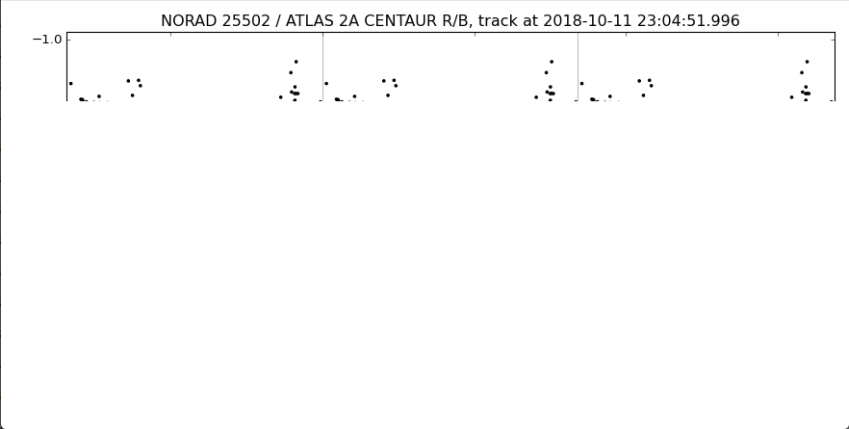

Values plotted in this chart, from the file beside it:
pixel_x, time_seconds, magnitude, magnitude_smooth
56, -191.8, -4.46, -4.469
57, -191.1, -4.477, -4.46
58, -190.4, -4.477, -4.46
59, -189.7, -4.447, -4.46
60, -189, -4.417, -4.462
61, , , 
62, , , 
63, , , 
64, , , 
65, , , 
66, , , 
67, , , 
68, , , 
69, -182.5, -3.647, -3.647
70, -181.8, -3.647, -3.647
71, -181.1, -3.647, -3.647
72, , , 
73, , , 
74, , , 
75, , , 
76, , , 
77, , , 
78, , , 
79, -175.4, -3.37, -3.37
80, -174.7, -3.37, -3.37
81, -174, -3.37, -3.37
82, -173.3, -3.37, -3.37
83, -172.6, -3.37, -3.37
84, -171.8, -3.353, -3.362
85, -171.1, -3.353, -3.353
86, -170.4, -3.353, -3.353
87, , , 
88, , , 
89, , , 
90, , , 
91, , , 
92, , , 
93, , , 
94, , , 
95, , , 
96, , , 
97, , , 
98, -161.9, -3.422, -3.422
99, -161.2, -3.422, -3.422
100, -160.4, -3.422, -3.422
101, , , 
102, , , 
103, , , 
104, , , 
105, , , 
106, , , 
107, , , 
108, , , 
109, , , 
110, , , 
111, , , 
112, , , 
113, , , 
114, , , 
115, , , 
... 719 more rows
